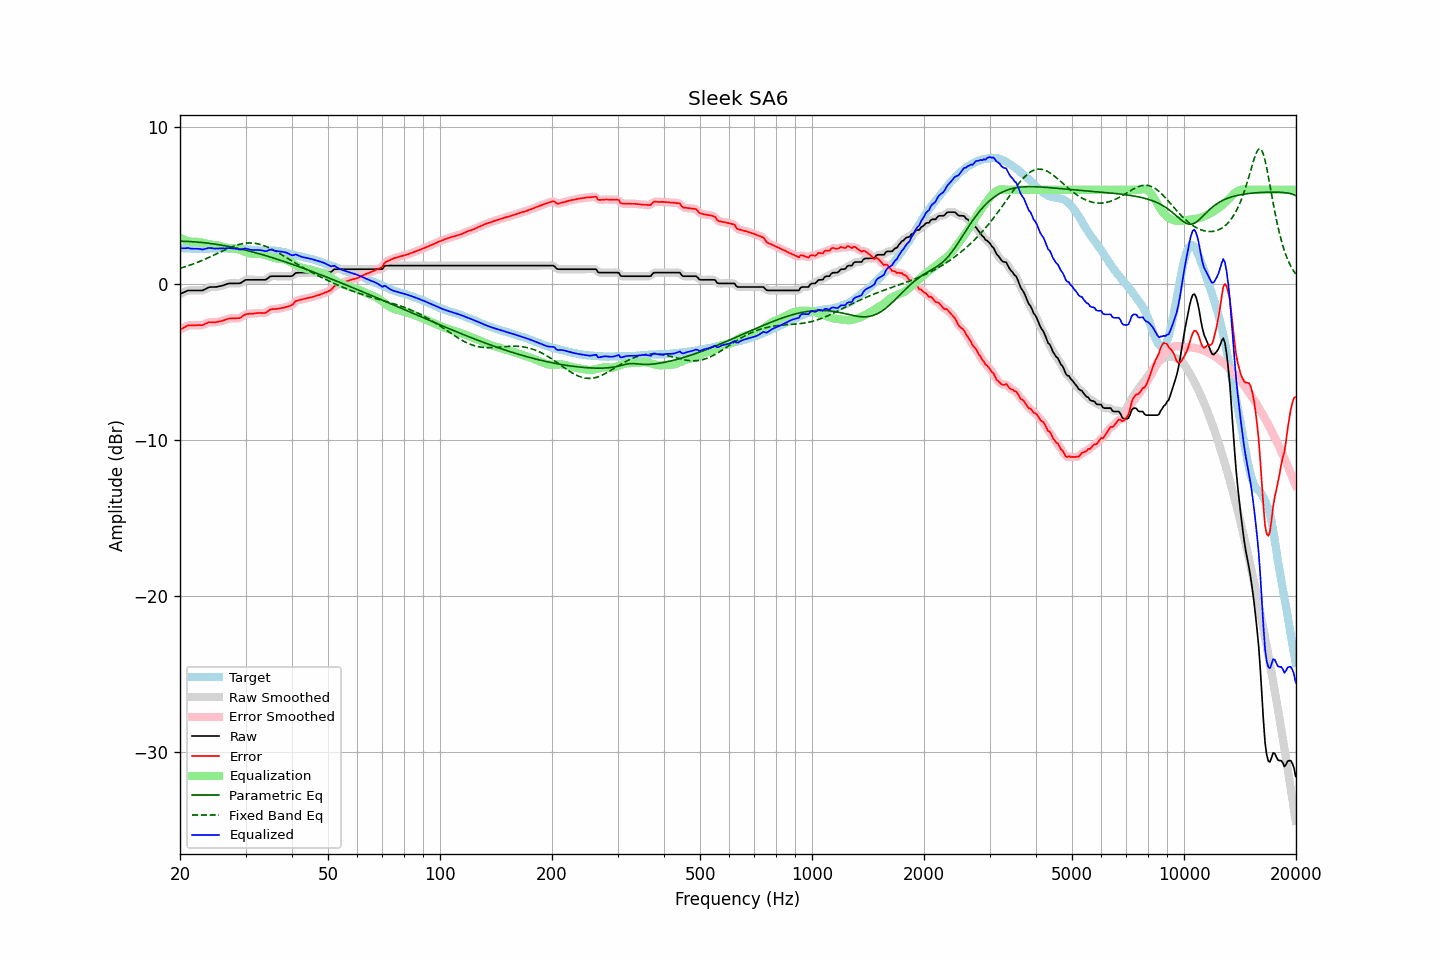

Source data for this figure (header and first rows):
frequency, raw, error, smoothed, error_smoothed, equalization, parametric_eq, fixed_band_eq, equalized_raw, equalized_smoothed, target
20.00, -0.67, -2.95, -0.68, -2.96, 2.94, 2.71, 0.98, 2.26, 2.26, 2.28
20.20, -0.62, -2.89, -0.62, -2.89, 2.88, 2.71, 1.01, 2.26, 2.26, 2.27
20.40, -0.58, -2.84, -0.57, -2.83, 2.83, 2.71, 1.04, 2.25, 2.26, 2.26
20.61, -0.53, -2.79, -0.53, -2.78, 2.79, 2.70, 1.07, 2.26, 2.26, 2.26
20.81, -0.48, -2.72, -0.48, -2.73, 2.75, 2.70, 1.10, 2.27, 2.27, 2.24
21.02, -0.44, -2.68, -0.45, -2.69, 2.72, 2.69, 1.14, 2.28, 2.27, 2.24
21.23, -0.44, -2.68, -0.44, -2.67, 2.69, 2.69, 1.17, 2.25, 2.25, 2.24
21.44, -0.44, -2.68, -0.44, -2.67, 2.67, 2.68, 1.21, 2.23, 2.23, 2.24
21.66, -0.44, -2.67, -0.44, -2.67, 2.67, 2.68, 1.25, 2.22, 2.22, 2.23
21.87, -0.44, -2.67, -0.44, -2.67, 2.67, 2.67, 1.28, 2.23, 2.23, 2.23
22.09, -0.44, -2.67, -0.44, -2.66, 2.67, 2.66, 1.32, 2.23, 2.23, 2.23
22.31, -0.44, -2.67, -0.44, -2.66, 2.67, 2.65, 1.36, 2.23, 2.23, 2.22
22.54, -0.44, -2.66, -0.45, -2.67, 2.66, 2.64, 1.40, 2.22, 2.21, 2.21
22.76, -0.44, -2.67, -0.44, -2.67, 2.64, 2.63, 1.45, 2.20, 2.20, 2.22
22.99, -0.44, -2.67, -0.43, -2.65, 2.62, 2.62, 1.49, 2.18, 2.19, 2.22
23.22, -0.39, -2.61, -0.39, -2.62, 2.60, 2.61, 1.53, 2.20, 2.20, 2.22
23.45, -0.34, -2.56, -0.34, -2.57, 2.57, 2.60, 1.58, 2.23, 2.23, 2.22
23.69, -0.29, -2.52, -0.29, -2.52, 2.54, 2.59, 1.63, 2.25, 2.26, 2.23
23.92, -0.24, -2.47, -0.25, -2.49, 2.52, 2.58, 1.67, 2.28, 2.27, 2.23
24.16, -0.22, -2.47, -0.23, -2.47, 2.50, 2.56, 1.72, 2.28, 2.27, 2.25
24.40, -0.22, -2.48, -0.22, -2.48, 2.48, 2.55, 1.77, 2.26, 2.26, 2.26
24.65, -0.22, -2.48, -0.22, -2.48, 2.47, 2.53, 1.82, 2.25, 2.25, 2.26
24.89, -0.22, -2.48, -0.22, -2.47, 2.46, 2.52, 1.87, 2.24, 2.24, 2.26
25.14, -0.21, -2.46, -0.21, -2.46, 2.45, 2.50, 1.91, 2.24, 2.24, 2.25
25.39, -0.18, -2.43, -0.19, -2.44, 2.43, 2.49, 1.96, 2.25, 2.25, 2.25
25.65, -0.16, -2.42, -0.16, -2.42, 2.41, 2.47, 2.01, 2.25, 2.25, 2.26
25.91, -0.14, -2.40, -0.14, -2.39, 2.38, 2.45, 2.06, 2.24, 2.25, 2.26
26.16, -0.11, -2.37, -0.11, -2.36, 2.35, 2.44, 2.11, 2.24, 2.24, 2.25
26.43, -0.07, -2.33, -0.07, -2.32, 2.32, 2.42, 2.16, 2.25, 2.25, 2.25
26.69, -0.03, -2.28, -0.03, -2.29, 2.30, 2.40, 2.20, 2.26, 2.26, 2.25
26.96, -0.00, -2.25, -0.01, -2.25, 2.27, 2.38, 2.25, 2.27, 2.27, 2.25
27.23, 0.01, -2.23, 0.01, -2.24, 2.26, 2.36, 2.29, 2.27, 2.26, 2.24
27.50, 0.01, -2.23, 0.01, -2.23, 2.25, 2.34, 2.33, 2.25, 2.26, 2.24
27.77, 0.01, -2.23, 0.01, -2.23, 2.24, 2.32, 2.37, 2.25, 2.25, 2.24
28.05, 0.01, -2.23, 0.01, -2.23, 2.23, 2.30, 2.41, 2.24, 2.24, 2.24
28.33, 0.01, -2.23, 0.00, -2.23, 2.21, 2.27, 2.45, 2.22, 2.22, 2.24
28.62, 0.01, -2.22, 0.00, -2.22, 2.19, 2.25, 2.48, 2.20, 2.20, 2.22
28.90, 0.01, -2.21, 0.02, -2.20, 2.16, 2.23, 2.51, 2.17, 2.18, 2.22
29.19, 0.05, -2.16, 0.06, -2.16, 2.13, 2.20, 2.53, 2.18, 2.19, 2.21
29.48, 0.12, -2.09, 0.12, -2.09, 2.09, 2.18, 2.55, 2.21, 2.21, 2.21
29.78, 0.19, -2.01, 0.18, -2.02, 2.05, 2.15, 2.57, 2.24, 2.23, 2.20
30.08, 0.24, -1.97, 0.22, -1.97, 2.01, 2.13, 2.58, 2.25, 2.23, 2.21
30.38, 0.24, -1.95, 0.24, -1.94, 1.97, 2.10, 2.59, 2.21, 2.21, 2.19
30.68, 0.24, -1.93, 0.24, -1.93, 1.94, 2.08, 2.60, 2.18, 2.19, 2.17
30.99, 0.24, -1.92, 0.24, -1.93, 1.92, 2.05, 2.60, 2.16, 2.16, 2.16
31.30, 0.24, -1.92, 0.24, -1.92, 1.91, 2.02, 2.59, 2.15, 2.15, 2.16
31.61, 0.24, -1.92, 0.24, -1.91, 1.90, 2.00, 2.58, 2.14, 2.14, 2.16
31.93, 0.24, -1.90, 0.24, -1.90, 1.90, 1.97, 2.57, 2.14, 2.14, 2.14
32.24, 0.24, -1.89, 0.24, -1.89, 1.90, 1.94, 2.55, 2.14, 2.14, 2.13
32.57, 0.24, -1.88, 0.24, -1.88, 1.90, 1.91, 2.53, 2.14, 2.14, 2.12
32.89, 0.24, -1.88, 0.24, -1.88, 1.90, 1.88, 2.50, 2.13, 2.13, 2.12
33.22, 0.24, -1.88, 0.23, -1.89, 1.88, 1.85, 2.47, 2.12, 2.11, 2.12
33.55, 0.24, -1.89, 0.23, -1.89, 1.86, 1.82, 2.43, 2.09, 2.09, 2.12
33.89, 0.24, -1.89, 0.25, -1.87, 1.83, 1.79, 2.39, 2.06, 2.08, 2.13
34.23, 0.29, -1.83, 0.30, -1.82, 1.79, 1.76, 2.35, 2.08, 2.09, 2.12
34.57, 0.37, -1.75, 0.37, -1.75, 1.76, 1.73, 2.30, 2.13, 2.13, 2.12
34.92, 0.45, -1.67, 0.43, -1.68, 1.72, 1.70, 2.26, 2.17, 2.15, 2.11
35.27, 0.47, -1.65, 0.47, -1.65, 1.69, 1.67, 2.20, 2.16, 2.15, 2.12
35.62, 0.47, -1.63, 0.47, -1.63, 1.66, 1.64, 2.15, 2.12, 2.13, 2.10
35.97, 0.47, -1.64, 0.47, -1.63, 1.63, 1.60, 2.09, 2.10, 2.10, 2.10
... 635 more rows
